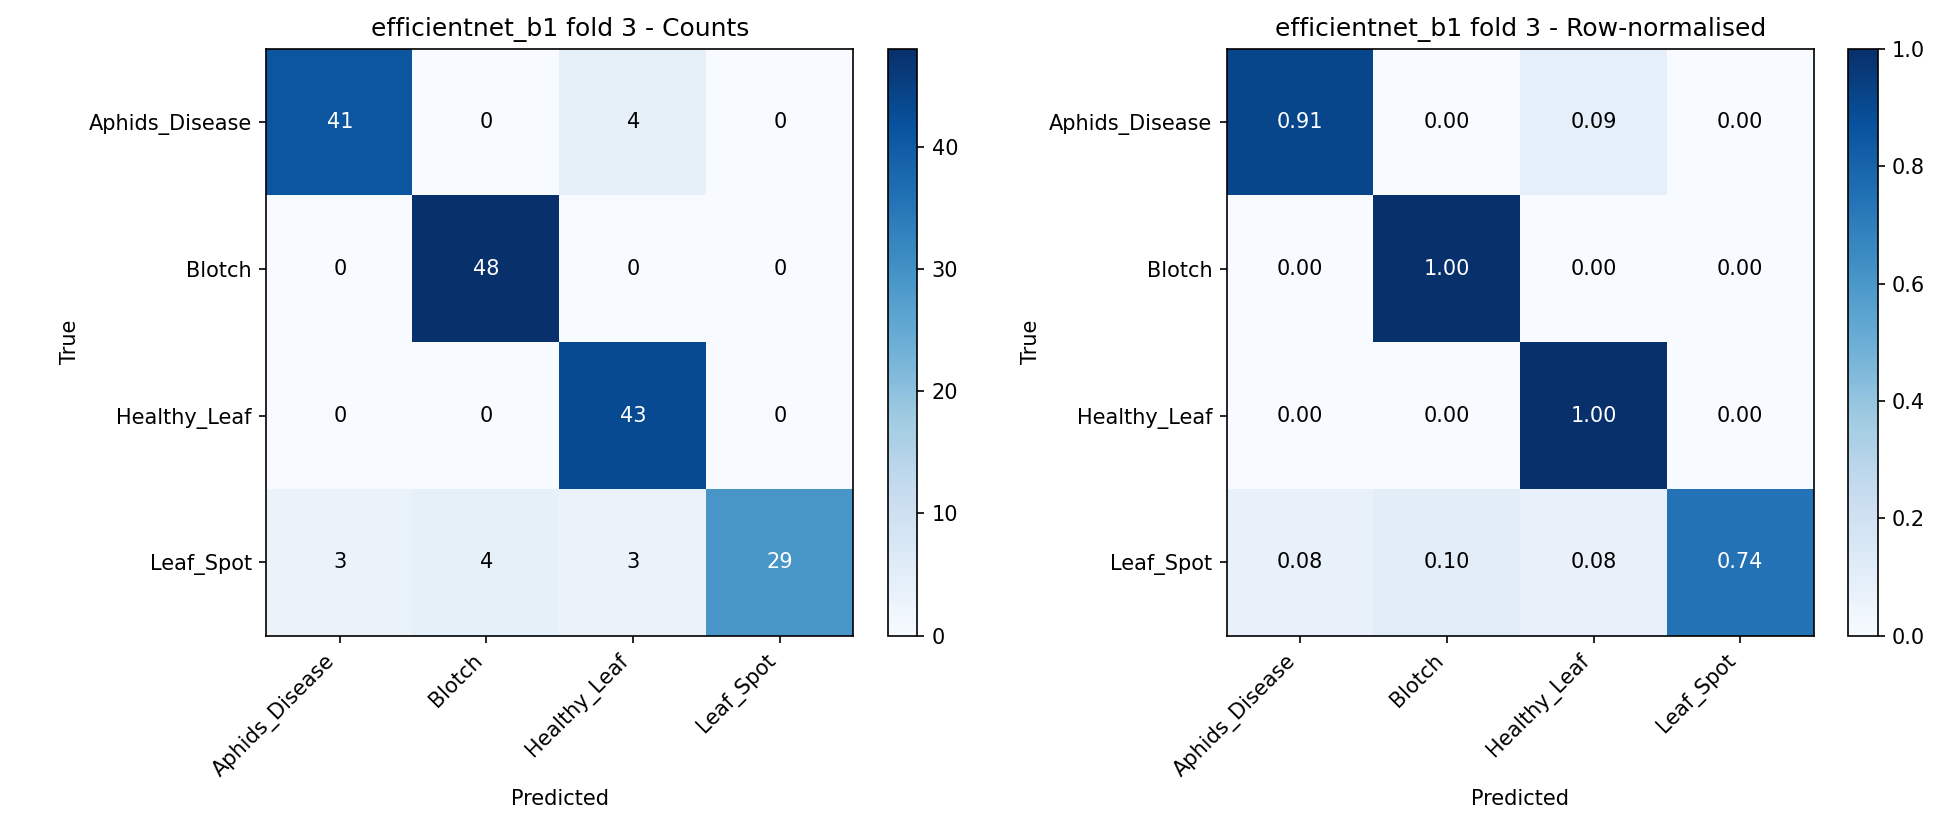

Values plotted in this chart, from the file beside it:
, Aphids_Disease, Blotch, Healthy_Leaf, Leaf_Spot
Aphids_Disease, 41, 0, 4, 0
Blotch, 0, 48, 0, 0
Healthy_Leaf, 0, 0, 43, 0
Leaf_Spot, 3, 4, 3, 29
